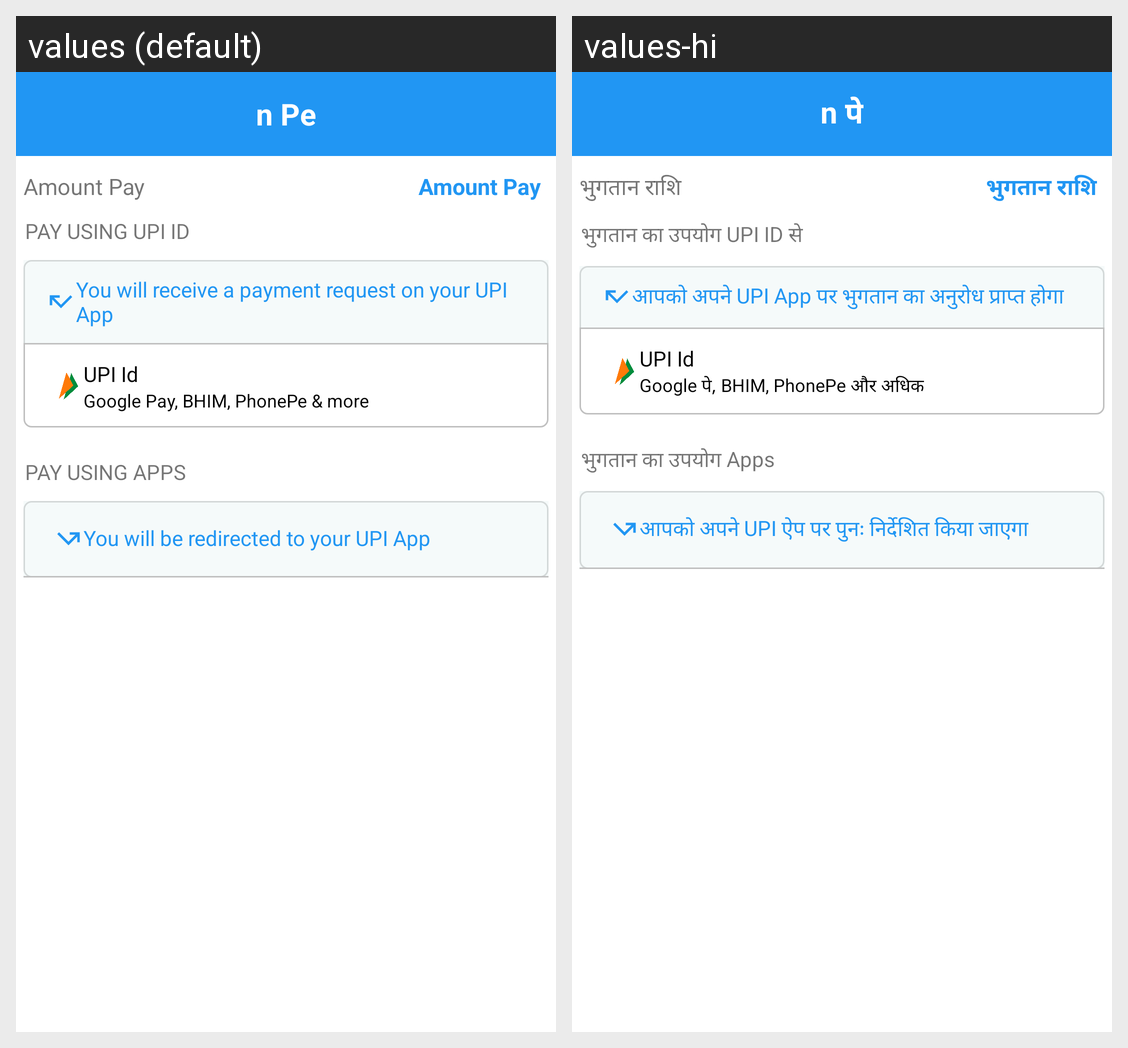

Here is an Android app screen in its default locale and in the app's own translations. Write out the translated-string differences for the strings that appear on this screen.
Android screen res/layout/activity_pay_using_u_p_i.xml rendered under 2 locales, left to right: values (default), values-hi. Device: Nexus 5 (rendered at 1080×1920; each locale shown at half size, 540×960, under a caption strip naming it); theme DashboardTheme.
Strings drawn on this screen, with the default value and each locale's value (text and hints the layout hard-codes, and strings that could not be matched under every locale, appear in the picture but are not listed):

app_name
  values: n Pe
  values-hi: n पे

amount_pay
  values: Amount Pay
  values-hi: भुगतान राशि

pay_using_UPI_id
  values: PAY USING UPI ID
  values-hi: भुगतान का उपयोग UPI ID से

you_will_receive_a_payment_request_on_your_UPI_app
  values: You will receive a payment request on your UPI App
  values-hi: आपको अपने UPI App पर भुगतान का अनुरोध प्राप्त होगा

upi_id
  values: UPI Id
  values-hi: UPI Id

google_pay_BHIM_phonePe_more
  values: Google Pay, BHIM, PhonePe & more
  values-hi: Google पे, BHIM, PhonePe और अधिक

pay_using_apps
  values: PAY USING APPS
  values-hi: भुगतान का उपयोग Apps

you_will_be_redirected_to_your_UPI_app
  values: You will be redirected to your UPI App
  values-hi: आपको अपने UPI ऐप पर पुनः निर्देशित किया जाएगा
